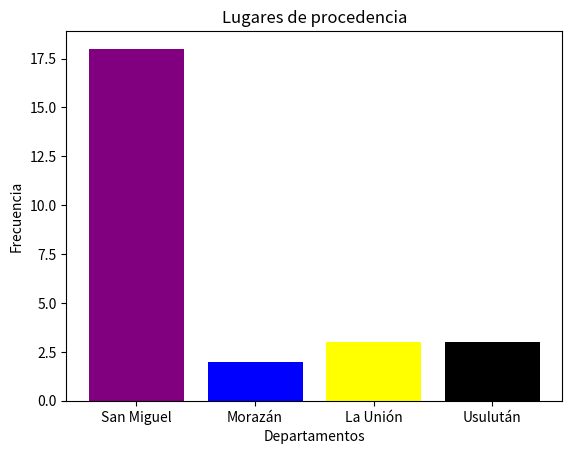

The script that saved this image:
import matplotlib.pyplot as plt

dep = ["San Miguel","Morazán","La Unión","Usulután"]
frec = [18,2,3,3]
colores = ["purple","blue","yellow","black"]
plt.bar(dep,frec,color=colores)
plt.title("Lugares de procedencia")
plt.xlabel("Departamentos")
plt.ylabel("Frecuencia")
plt.show()